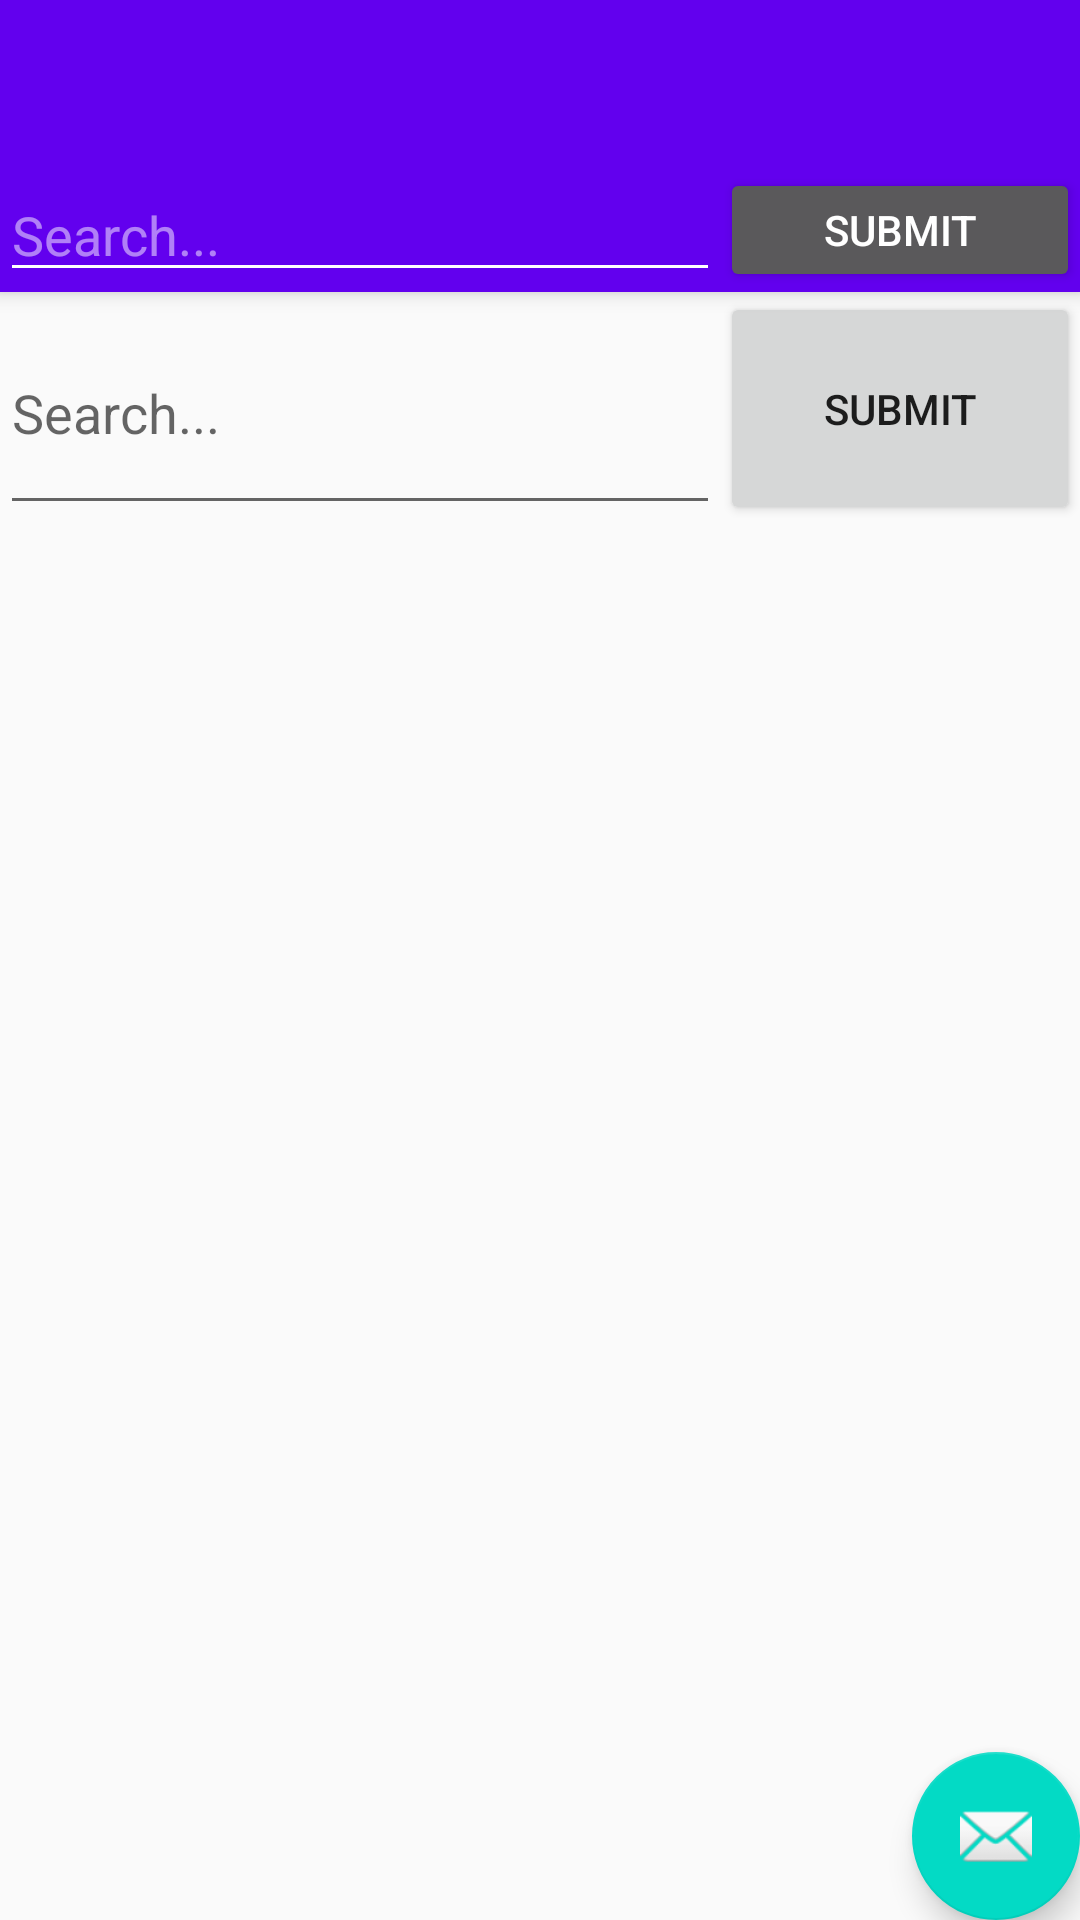

This screen was rendered from an Android layout file. Write that file and the resources it references.
<!-- AndroidManifest.xml: application theme AppTheme -->
<!-- res/layout/app_bar_main.xml -->
<?xml version="1.0" encoding="utf-8"?>
<android.support.design.widget.CoordinatorLayout xmlns:android="http://schemas.android.com/apk/res/android"
    xmlns:app="http://schemas.android.com/apk/res-auto"
    xmlns:tools="http://schemas.android.com/tools"
    android:layout_width="match_parent"
    android:layout_height="match_parent"
    tools:context="com.down.mydata.MainActivity">

    <android.support.design.widget.AppBarLayout
        android:layout_width="match_parent"
        android:layout_height="wrap_content"
        android:theme="@style/AppTheme.AppBarOverlay">

        <android.support.v7.widget.Toolbar
            android:id="@+id/toolbar"
            android:layout_width="match_parent"
            android:layout_height="?attr/actionBarSize"
            android:background="?attr/colorPrimary"
            app:popupTheme="@style/AppTheme.PopupOverlay" />

        <LinearLayout
            android:layout_width="match_parent"
            android:layout_height="match_parent"
            android:orientation="horizontal"
            android:layout_weight="6"
            android:gravity="top">

            <EditText
                android:id="@+id/editText_InputSearch"
                android:layout_width="match_parent"
                android:layout_height="wrap_content"
                android:layout_weight="1"
                android:hint="Search..." />

            <Button
                android:id="@+id/button"
                android:layout_width="match_parent"
                android:layout_height="match_parent"
                android:layout_weight="2"
                android:text="submit" />

        </LinearLayout>


    </android.support.design.widget.AppBarLayout>

    <include layout="@layout/content_main" />

    <android.support.design.widget.FloatingActionButton
        android:id="@+id/fab"
        android:layout_width="wrap_content"
        android:layout_height="wrap_content"
        android:layout_gravity="bottom|end"
        android:layout_margin="@dimen/fab_margin"
        app:srcCompat="@android:drawable/ic_dialog_email" />

</android.support.design.widget.CoordinatorLayout>
<!-- res/layout/content_main.xml (included above) -->
<?xml version="1.0" encoding="utf-8"?>
<LinearLayout xmlns:android="http://schemas.android.com/apk/res/android"
    xmlns:app="http://schemas.android.com/apk/res-auto"
    xmlns:tools="http://schemas.android.com/tools"
    android:layout_width="match_parent"
    android:layout_height="match_parent"
    android:orientation="vertical"
    app:layout_behavior="@string/appbar_scrolling_view_behavior"
    tools:context="com.down.mydata.MainActivity"
    tools:showIn="@layout/app_bar_main"
    android:weightSum="7">

    <LinearLayout
        android:layout_width="match_parent"
        android:layout_height="match_parent"
        android:orientation="horizontal"
        android:layout_weight="6"
        android:weightSum="3">

        <EditText
            android:id="@+id/editText_InputSearch"
            android:layout_width="match_parent"
            android:layout_height="match_parent"
            android:layout_weight="1"
            android:hint="Search..." />

        <Button
            android:id="@+id/button"
            android:layout_width="match_parent"
            android:layout_height="match_parent"
            android:layout_weight="2"
            android:text="submit" />

    </LinearLayout>

    <android.support.v7.widget.RecyclerView
        android:id="@+id/recycleview"
        android:layout_width="match_parent"
        android:layout_height="match_parent"
        android:layout_weight="1"/>


</LinearLayout>
<!-- resources referenced by this layout -->
<resources>
  <style name="AppTheme.AppBarOverlay" parent="ThemeOverlay.AppCompat.Dark.ActionBar" />
  <style name="AppTheme.PopupOverlay" parent="ThemeOverlay.AppCompat.Light" />
  <style name="AppTheme" parent="Theme.AppCompat.Light.DarkActionBar">
          
          <item name="colorPrimary">@color/colorPrimary</item>
          <item name="colorPrimaryDark">@color/colorPrimaryDark</item>
          <item name="colorAccent">@color/colorAccent</item>
      </style>
  <!-- not gathered from this repository: default colours our renderer supplied (Android Studio template values) -->
  <color name="colorPrimary">#FF6200EE</color>
  <color name="colorPrimaryDark">#FF3700B3</color>
  <color name="colorAccent">#FF03DAC5</color>
</resources>
